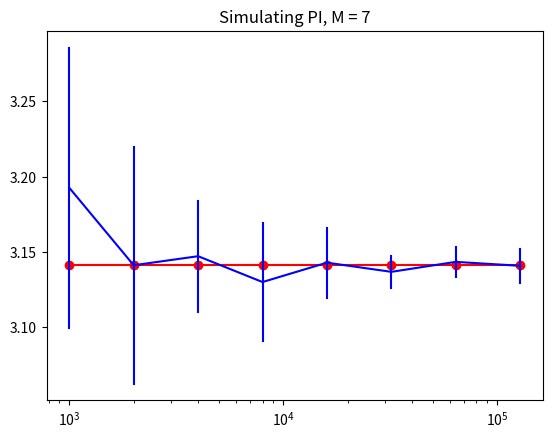

Write the Python code that produced this figure.
# -*- coding: utf-8 -*-
"""
Created on Fri May 17 13:04:06 2019

@author: u593120c
"""

# 課題6-1:
# 右図のような1×1の正方形内にランダムに点を打ち、原点から距離が１以下の点（半円内に入る）の割合を算出する。
# 半円の面積がΤ𝜋4、正方形の面積が1なので、算出した割合×4=𝜋となる。点数Nを与えると𝜋の推定値を出力する関数を作成せよ。

# 課題6-2:
# N個の点を打ち、𝜋を推定することをM回繰り返し、推定値𝜋が正規分布に従うか課題5-2と同様に判定せよ。
# 正規分布に従うとき、95%信頼区間の幅が求める精度を満たすまでNを増やし、
# Nによる平均と95%信頼区間の変化をエラーバー付きグラフで示せ。

import math
import random
import numpy as np
import statistics
import matplotlib.pyplot as plt
from scipy.stats import norm

origin = np.array((0,0))
M = 7


def approximate_pi(n):
    hits = 0
    for i in range(n):
        point = np.array((random.random(), random.random()))
        if np.linalg.norm(point - origin) <= 1:
            hits += 1
    return (hits/n) * 4


def main():
    points = [1000 * (2 ** i) for i in range(0,8)]

    plt.xscale("log")
    plt.plot(points, [math.pi] * 8, 'ro-')

    means = []

    for i in points:
        collect = []
        for j in range(M):
            collect.append(approximate_pi(i))

        mean = statistics.mean(collect)
        stdev = statistics.stdev(collect)

        # TODO: 95% confidence interval? ok with this?
        lower_limit = mean - 2 * stdev
        upper_limit = mean + 2 * stdev

        plt.plot((i, i), (lower_limit, upper_limit), 'b-')
        print("Points: " + str(i) + ", mean: " + str(mean) + ", stdev: " + str(stdev))

        #print("plotted: " + str(lower_limit) + " to " + str(upper_limit))
        #prob = norm.cdf(x=mean + 2 * stdev, loc=mean, scale=stdev) \
        #       - norm.cdf(x=mean - 2 * stdev, loc=mean, scale=stdev)
        #print(prob)

        means.append(mean)

    plt.plot(points, means, 'b-')
    plt.title("Simulating PI, M = " + str(M))
    plt.show()

if __name__ == "__main__":
    main()